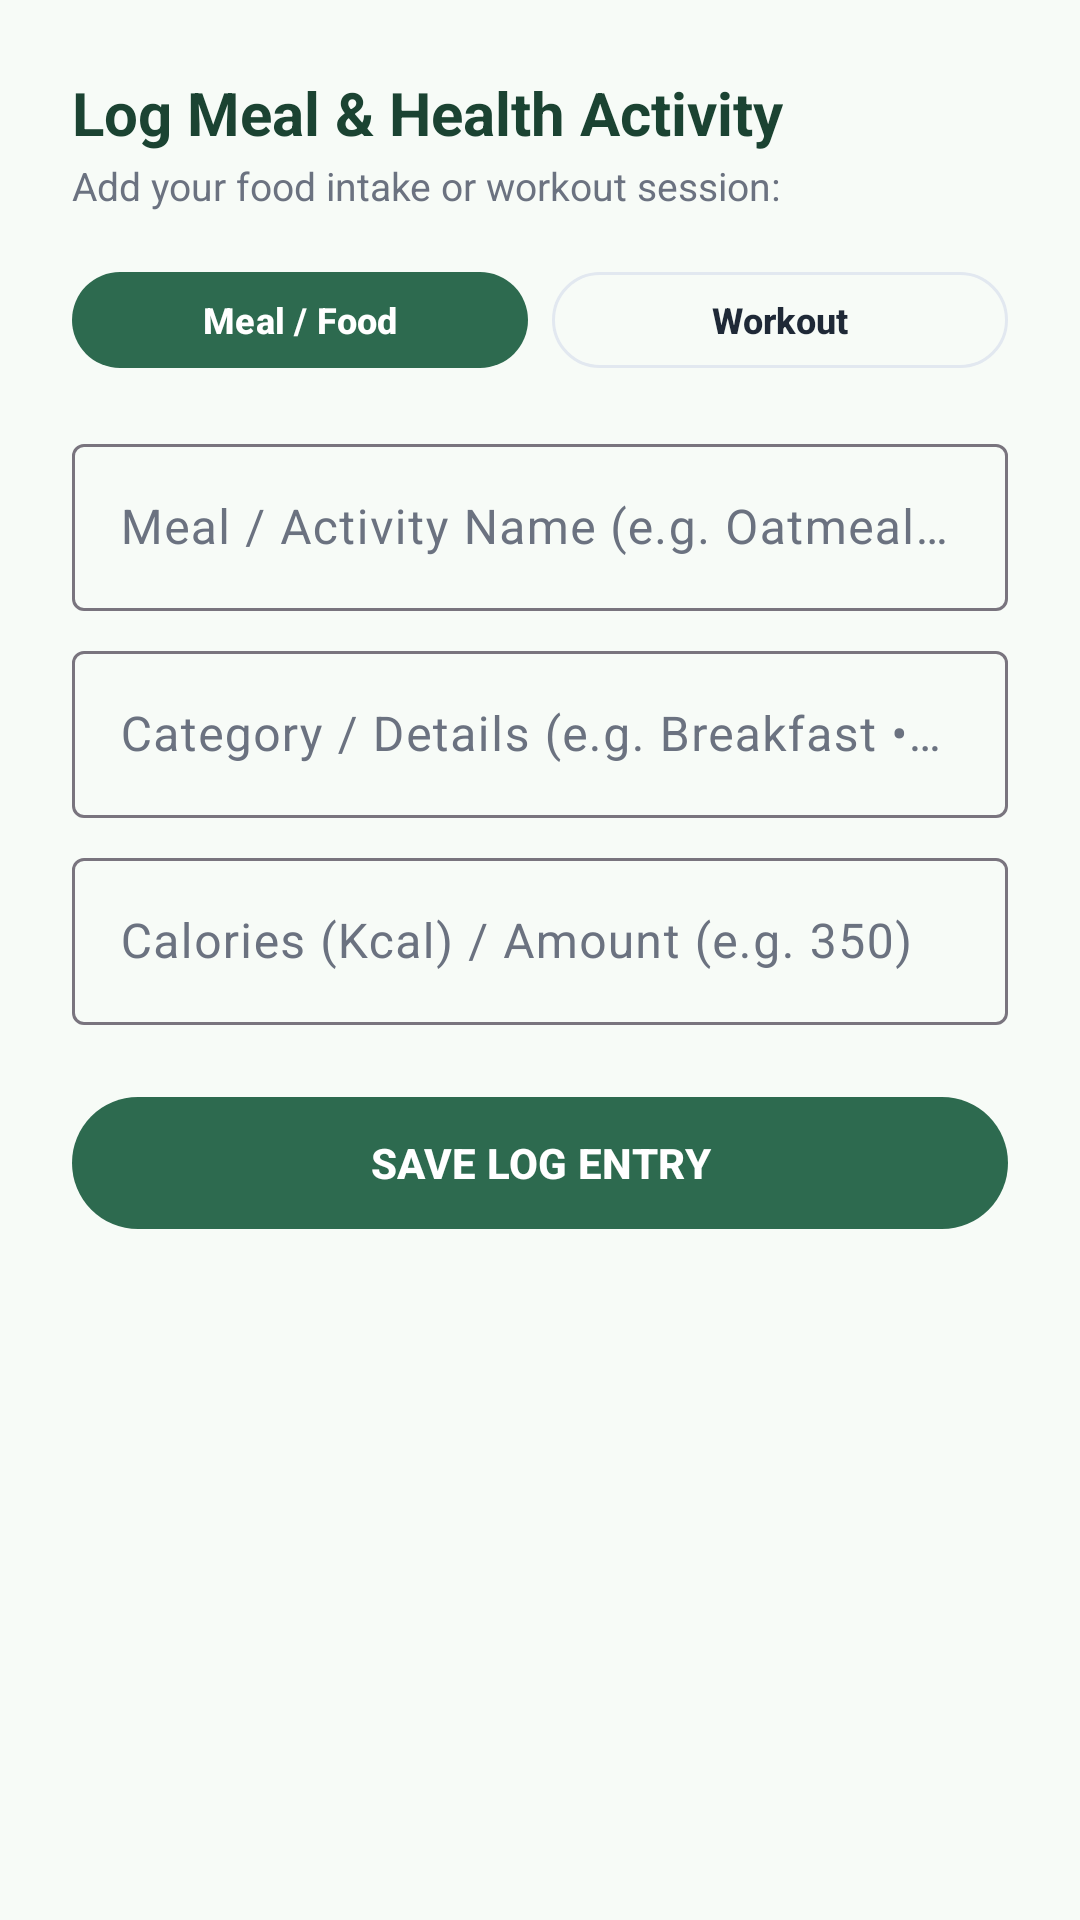

The Android layout XML behind this screen, and the referenced resources:
<!-- AndroidManifest.xml: application theme Theme.IMPILO23 -->
<!-- res/layout/dialog_log_activity.xml -->
<?xml version="1.0" encoding="utf-8"?>
<LinearLayout xmlns:android="http://schemas.android.com/apk/res/android"
    xmlns:app="http://schemas.android.com/apk/res-auto"
    android:layout_width="match_parent"
    android:layout_height="wrap_content"
    android:orientation="vertical"
    android:padding="24dp"
    android:background="@drawable/bg_dialog_rounded">

    <TextView
        android:layout_width="wrap_content"
        android:layout_height="wrap_content"
        android:text="Log Meal &amp; Health Activity"
        android:textSize="20sp"
        android:textStyle="bold"
        android:textColor="@color/brand_forest_dark" />

    <TextView
        android:layout_width="wrap_content"
        android:layout_height="wrap_content"
        android:text="Add your food intake or workout session:"
        android:textSize="13sp"
        android:textColor="@color/brand_text_muted"
        android:layout_marginTop="2dp" />

    
    <LinearLayout
        android:layout_width="match_parent"
        android:layout_height="wrap_content"
        android:orientation="horizontal"
        android:layout_marginTop="16dp">

        <com.google.android.material.button.MaterialButton
            android:id="@+id/btnTypeFood"
            android:layout_width="0dp"
            android:layout_height="40dp"
            android:layout_weight="1"
            android:text="Meal / Food"
            android:textSize="12sp"
            style="@style/Widget.Impilo.PillButton"
            android:layout_marginEnd="4dp" />

        <com.google.android.material.button.MaterialButton
            android:id="@+id/btnTypeWorkout"
            android:layout_width="0dp"
            android:layout_height="40dp"
            android:layout_weight="1"
            android:text="Workout"
            android:textSize="12sp"
            style="@style/Widget.Impilo.OutlinedPillButton"
            android:layout_marginStart="4dp" />
    </LinearLayout>

    <com.google.android.material.textfield.TextInputLayout
        android:id="@+id/tilLogName"
        android:layout_width="match_parent"
        android:layout_height="wrap_content"
        style="@style/Widget.Material3.TextInputLayout.OutlinedBox"
        android:hint="Meal / Activity Name (e.g. Oatmeal &amp; Berries)"
        android:layout_marginTop="16dp">

        <com.google.android.material.textfield.TextInputEditText
            android:id="@+id/etLogName"
            android:layout_width="match_parent"
            android:layout_height="wrap_content"
            android:inputType="textPersonName" />
    </com.google.android.material.textfield.TextInputLayout>

    <com.google.android.material.textfield.TextInputLayout
        android:id="@+id/tilLogCategory"
        android:layout_width="match_parent"
        android:layout_height="wrap_content"
        style="@style/Widget.Material3.TextInputLayout.OutlinedBox"
        android:hint="Category / Details (e.g. Breakfast • High Fiber)"
        android:layout_marginTop="8dp">

        <com.google.android.material.textfield.TextInputEditText
            android:id="@+id/etLogCategory"
            android:layout_width="match_parent"
            android:layout_height="wrap_content"
            android:inputType="text" />
    </com.google.android.material.textfield.TextInputLayout>

    <com.google.android.material.textfield.TextInputLayout
        android:id="@+id/tilLogValue"
        android:layout_width="match_parent"
        android:layout_height="wrap_content"
        style="@style/Widget.Material3.TextInputLayout.OutlinedBox"
        android:hint="Calories (Kcal) / Amount (e.g. 350)"
        android:layout_marginTop="8dp">

        <com.google.android.material.textfield.TextInputEditText
            android:id="@+id/etLogValue"
            android:layout_width="match_parent"
            android:layout_height="wrap_content"
            android:inputType="number" />
    </com.google.android.material.textfield.TextInputLayout>

    <com.google.android.material.button.MaterialButton
        android:id="@+id/btnSaveActivityLog"
        android:layout_width="match_parent"
        android:layout_height="52dp"
        android:text="SAVE LOG ENTRY"
        style="@style/Widget.Impilo.PillButton"
        android:layout_marginTop="20dp" />
</LinearLayout>
<!-- resources referenced by this layout -->
<resources>
  <color name="brand_forest_dark">#1B4332</color>
  <color name="brand_text_muted">#6B7280</color>
  <style name="Widget.Impilo.OutlinedPillButton" parent="Widget.Material3.Button.OutlinedButton">
          <item name="cornerRadius">28dp</item>
          <item name="strokeColor">@color/brand_border</item>
          <item name="strokeWidth">1dp</item>
          <item name="android:textColor">@color/brand_text_dark</item>
          <item name="android:textStyle">bold</item>
      </style>
  <style name="Widget.Impilo.PillButton" parent="Widget.Material3.Button">
          <item name="cornerRadius">28dp</item>
          <item name="backgroundTint">@color/brand_forest_primary</item>
          <item name="android:textColor">@color/white</item>
          <item name="android:textStyle">bold</item>
      </style>
  <style name="Theme.IMPILO23" parent="Base.Theme.IMPILO23" />
  <color name="brand_border">#E2E8F0</color>
  <color name="brand_text_dark">#1F2937</color>
  <color name="brand_forest_primary">#2D6A4F</color>
  <color name="white">#FFFFFFFF</color>
  <style name="Base.Theme.IMPILO23" parent="Theme.Material3.DayNight.NoActionBar">
          <item name="colorPrimary">@color/brand_forest_primary</item>
          <item name="colorOnPrimary">@color/white</item>
          <item name="colorPrimaryContainer">@color/brand_sage_surface</item>
          <item name="colorOnPrimaryContainer">@color/brand_forest_dark</item>
          <item name="colorSecondary">@color/brand_forest_light</item>
          <item name="colorOnSecondary">@color/white</item>
          <item name="android:colorBackground">@color/brand_sage_bg</item>
          <item name="colorSurface">@color/brand_card_bg</item>
          <item name="colorOnSurface">@color/brand_text_dark</item>
          <item name="colorOnSurfaceVariant">@color/brand_text_muted</item>
  
          <item name="android:statusBarColor">@color/brand_forest_dark</item>
          <item name="android:windowLightStatusBar">false</item>
      </style>
  <color name="brand_sage_surface">#E8F5E9</color>
  <color name="brand_forest_light">#40916C</color>
  <color name="brand_sage_bg">#F7FBF7</color>
  <color name="brand_card_bg">#FFFFFFFF</color>
</resources>
